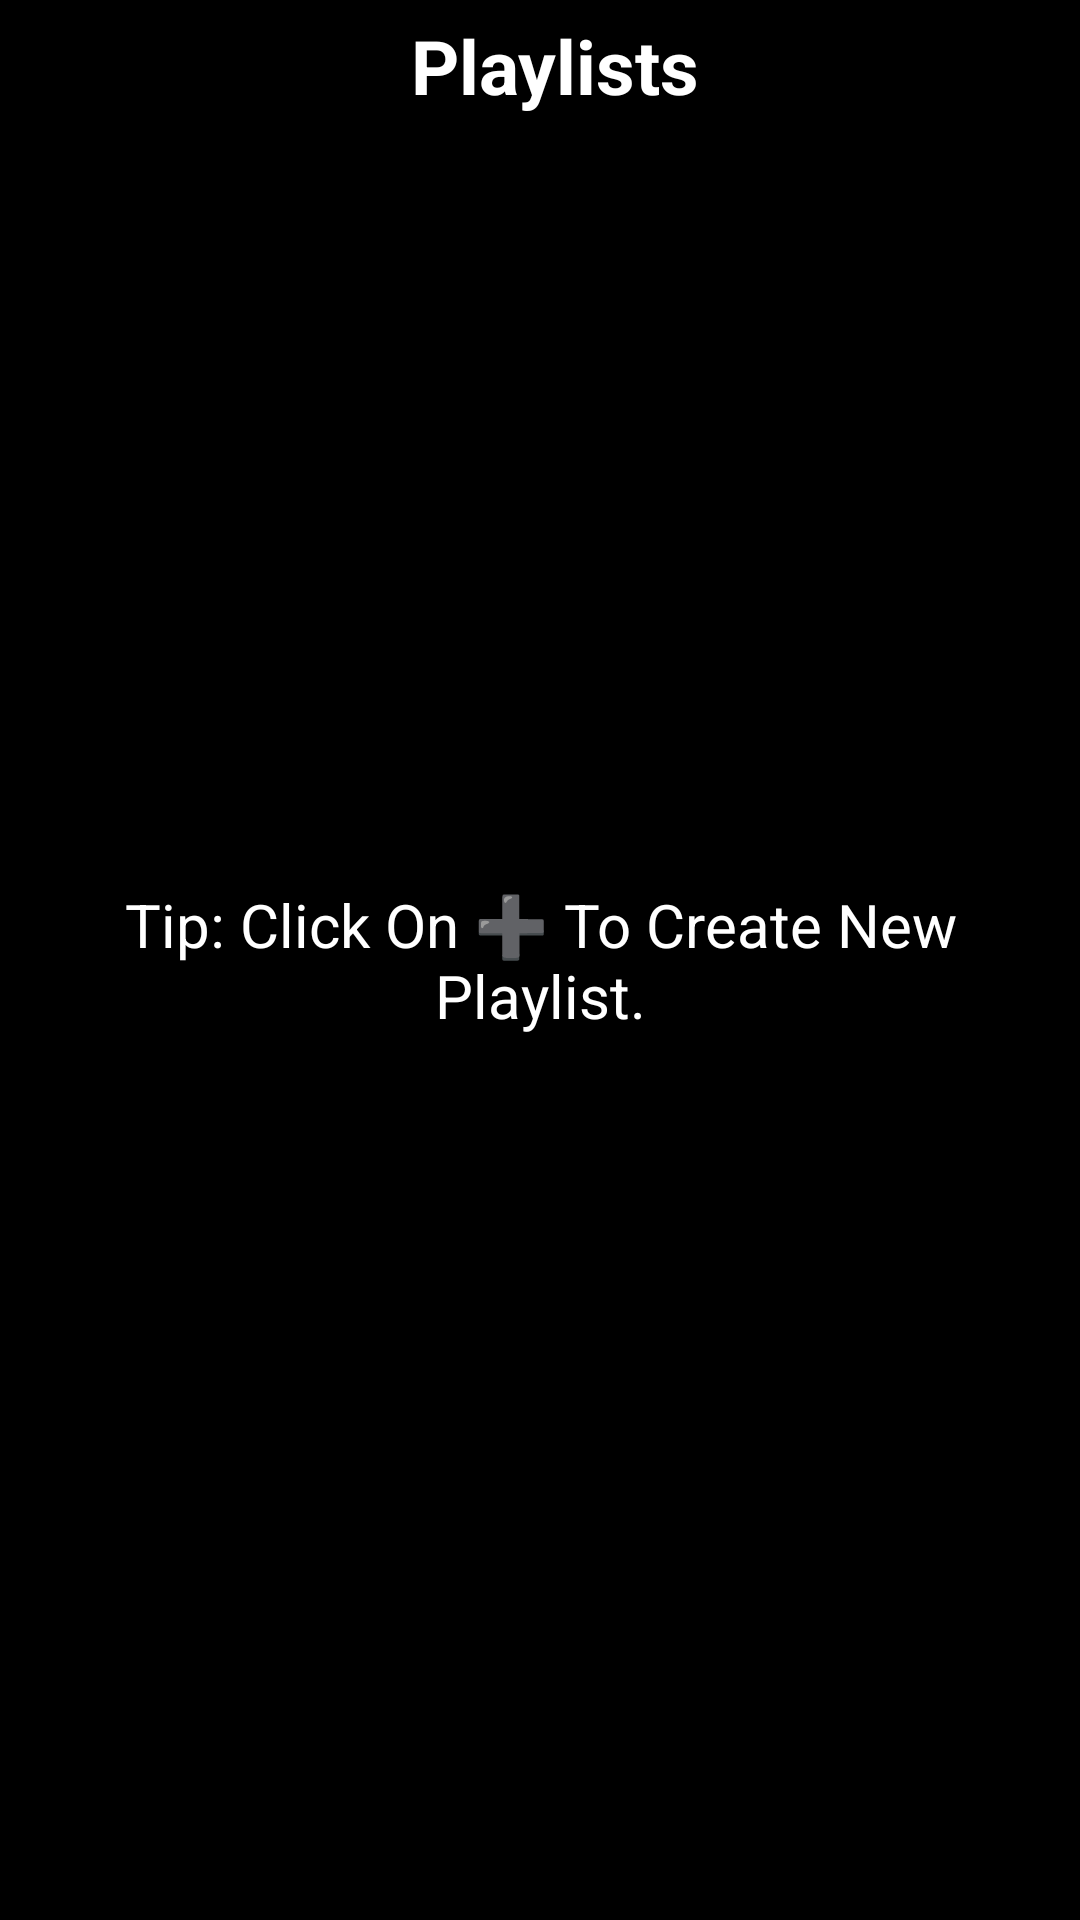

Here is an Android app screen rendered from its layout file. Give the layout XML and the strings, colors and styles it references.
<!-- AndroidManifest.xml: application theme MyMusicTheme -->
<!-- res/layout/activity_playlist.xml -->
<?xml version="1.0" encoding="utf-8"?>
<androidx.constraintlayout.widget.ConstraintLayout
    xmlns:android="http://schemas.android.com/apk/res/android"
    xmlns:app="http://schemas.android.com/apk/res-auto"
    xmlns:tools="http://schemas.android.com/tools"
    android:layout_width="match_parent"
    android:layout_height="match_parent"
    android:background="@color/black"
    tools:context=".PlaylistActivity">

    
    <LinearLayout
        android:id="@+id/linearLayout"
        android:layout_width="match_parent"
        android:layout_height="wrap_content"
        android:orientation="horizontal"
        app:layout_constraintEnd_toEndOf="parent"
        app:layout_constraintStart_toStartOf="parent"
        app:layout_constraintTop_toTopOf="parent"
        android:background="@color/black"
        android:layout_marginTop="2dp">

        
        <ImageButton
            android:id="@+id/backBtnPLA"
            android:layout_width="wrap_content"
            android:layout_height="40dp"
            android:src="@drawable/back_icon"
            android:contentDescription="@string/back_btn"
            android:backgroundTint="@android:color/transparent"
            app:tint="@color/white"
            android:padding="5dp"/>

        
        <TextView
            android:layout_width="match_parent"
            android:layout_height="match_parent"
            android:contentDescription="@string/playlist_btn"
            android:gravity="center"
            android:text="@string/playlist_btn"
            android:textColor="@color/white"
            android:textSize="25sp"
            android:textStyle="bold" />
    </LinearLayout>

    
    <androidx.recyclerview.widget.RecyclerView
        android:id="@+id/playlistRV"
        android:layout_width="match_parent"
        android:layout_height="wrap_content"
        app:layout_constraintStart_toStartOf="parent"
        app:layout_constraintEnd_toEndOf="parent"
        app:layout_constraintTop_toBottomOf="@id/linearLayout"
        android:scrollbarThumbVertical="@drawable/scroll_bar_icon"
        android:scrollbars="vertical"
        android:paddingBottom="40dp"
        android:layout_marginTop="10dp"/>

    
    <com.google.android.material.floatingactionbutton.ExtendedFloatingActionButton
        android:id="@+id/addPlaylistBtn"
        android:layout_width="wrap_content"
        android:layout_height="wrap_content"
        android:backgroundTint="@color/black"
        app:icon="@drawable/add_icon"
        app:iconSize="35dp"
        app:iconTint="@color/cool_blue"
        app:layout_constraintBottom_toBottomOf="parent"
        app:layout_constraintEnd_toEndOf="parent"
        app:layout_constraintHorizontal_bias="0.9"
        app:layout_constraintStart_toStartOf="parent"
        app:layout_constraintTop_toTopOf="parent"
        app:layout_constraintVertical_bias="0.9"
        app:strokeWidth="2dp"
        app:strokeColor="@color/cool_blue"/>

    
    <TextView
        android:id="@+id/instructionPA"
        android:layout_width="wrap_content"
        android:layout_height="wrap_content"
        app:layout_constraintBottom_toBottomOf="parent"
        app:layout_constraintEnd_toEndOf="parent"
        app:layout_constraintStart_toStartOf="parent"
        app:layout_constraintTop_toTopOf="parent"
        android:text="@string/playlist_note"
        android:textSize="20sp"
        android:padding="16dp"
        android:gravity="center"
        android:textColor="@color/white"/>
</androidx.constraintlayout.widget.ConstraintLayout>
<!-- resources referenced by this layout -->
<resources>
  <color name="black">#FF000000</color>
  <color name="cool_blue">#0091EA</color>
  <color name="white">#FFFFFFFF</color>
  <string name="back_btn">Back</string>
  <string name="playlist_btn">Playlists</string>
  <string name="playlist_note">Tip: Click On ➕ To Create New Playlist. </string>
</resources>
